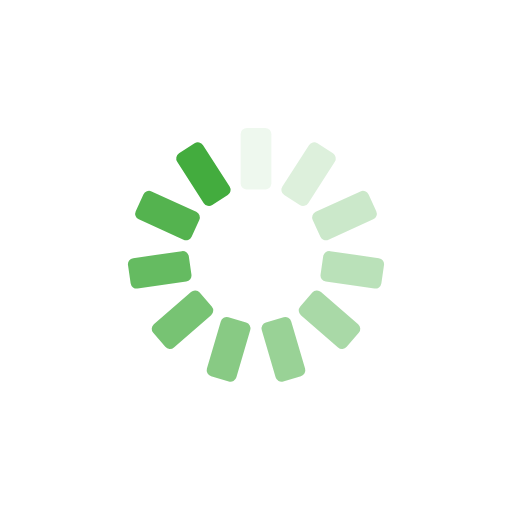
t = 0.00 s
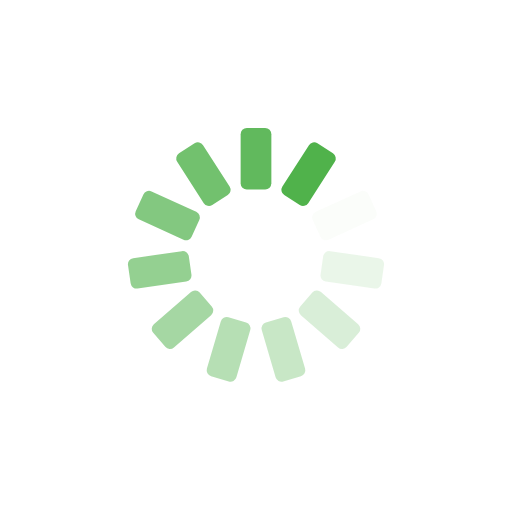
t = 0.25 s
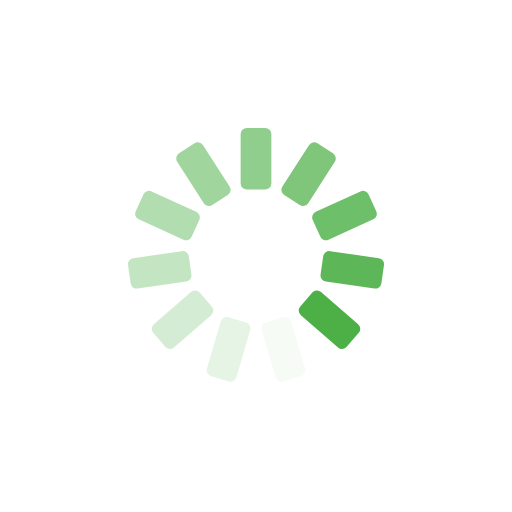
t = 0.50 s
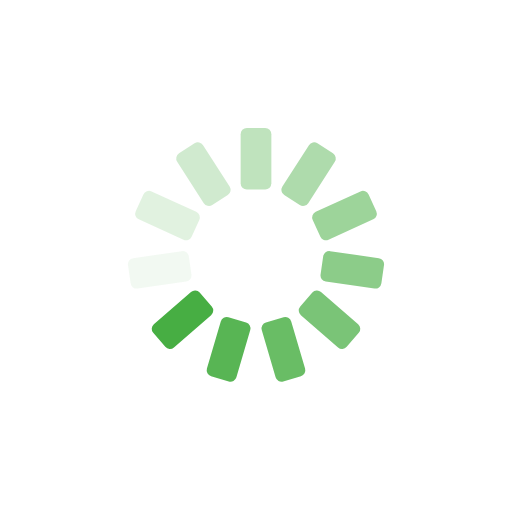
t = 0.75 s

The animated SVG that drew these frames (rendered in a browser with its animation timeline set to each time). Animation: 11 SMIL elements (animate=11); one cycle of 1.00 s, repeats indefinitely.

<?xml version="1.0" encoding="utf-8"?>
<svg xmlns="http://www.w3.org/2000/svg" xmlns:xlink="http://www.w3.org/1999/xlink" style="margin: auto; background: rgb(255, 255, 255); display: block; shape-rendering: auto;" width="204px" height="204px" viewBox="0 0 100 100" preserveAspectRatio="xMidYMid">
<g transform="rotate(0 50 50)">
  <rect x="47" y="25" rx="1.2" ry="1.2" width="6" height="12" fill="#43ac3e">
    <animate attributeName="opacity" values="1;0" keyTimes="0;1" dur="1s" begin="-0.9090909090909091s" repeatCount="indefinite"></animate>
  </rect>
</g><g transform="rotate(32.72727272727273 50 50)">
  <rect x="47" y="25" rx="1.2" ry="1.2" width="6" height="12" fill="#43ac3e">
    <animate attributeName="opacity" values="1;0" keyTimes="0;1" dur="1s" begin="-0.8181818181818182s" repeatCount="indefinite"></animate>
  </rect>
</g><g transform="rotate(65.45454545454545 50 50)">
  <rect x="47" y="25" rx="1.2" ry="1.2" width="6" height="12" fill="#43ac3e">
    <animate attributeName="opacity" values="1;0" keyTimes="0;1" dur="1s" begin="-0.7272727272727273s" repeatCount="indefinite"></animate>
  </rect>
</g><g transform="rotate(98.18181818181819 50 50)">
  <rect x="47" y="25" rx="1.2" ry="1.2" width="6" height="12" fill="#43ac3e">
    <animate attributeName="opacity" values="1;0" keyTimes="0;1" dur="1s" begin="-0.6363636363636364s" repeatCount="indefinite"></animate>
  </rect>
</g><g transform="rotate(130.9090909090909 50 50)">
  <rect x="47" y="25" rx="1.2" ry="1.2" width="6" height="12" fill="#43ac3e">
    <animate attributeName="opacity" values="1;0" keyTimes="0;1" dur="1s" begin="-0.5454545454545454s" repeatCount="indefinite"></animate>
  </rect>
</g><g transform="rotate(163.63636363636363 50 50)">
  <rect x="47" y="25" rx="1.2" ry="1.2" width="6" height="12" fill="#43ac3e">
    <animate attributeName="opacity" values="1;0" keyTimes="0;1" dur="1s" begin="-0.45454545454545453s" repeatCount="indefinite"></animate>
  </rect>
</g><g transform="rotate(196.36363636363637 50 50)">
  <rect x="47" y="25" rx="1.2" ry="1.2" width="6" height="12" fill="#43ac3e">
    <animate attributeName="opacity" values="1;0" keyTimes="0;1" dur="1s" begin="-0.36363636363636365s" repeatCount="indefinite"></animate>
  </rect>
</g><g transform="rotate(229.0909090909091 50 50)">
  <rect x="47" y="25" rx="1.2" ry="1.2" width="6" height="12" fill="#43ac3e">
    <animate attributeName="opacity" values="1;0" keyTimes="0;1" dur="1s" begin="-0.2727272727272727s" repeatCount="indefinite"></animate>
  </rect>
</g><g transform="rotate(261.8181818181818 50 50)">
  <rect x="47" y="25" rx="1.2" ry="1.2" width="6" height="12" fill="#43ac3e">
    <animate attributeName="opacity" values="1;0" keyTimes="0;1" dur="1s" begin="-0.18181818181818182s" repeatCount="indefinite"></animate>
  </rect>
</g><g transform="rotate(294.54545454545456 50 50)">
  <rect x="47" y="25" rx="1.2" ry="1.2" width="6" height="12" fill="#43ac3e">
    <animate attributeName="opacity" values="1;0" keyTimes="0;1" dur="1s" begin="-0.09090909090909091s" repeatCount="indefinite"></animate>
  </rect>
</g><g transform="rotate(327.27272727272725 50 50)">
  <rect x="47" y="25" rx="1.2" ry="1.2" width="6" height="12" fill="#43ac3e">
    <animate attributeName="opacity" values="1;0" keyTimes="0;1" dur="1s" begin="0s" repeatCount="indefinite"></animate>
  </rect>
</g>
<!-- [ldio] generated by https://loading.io/ --></svg>